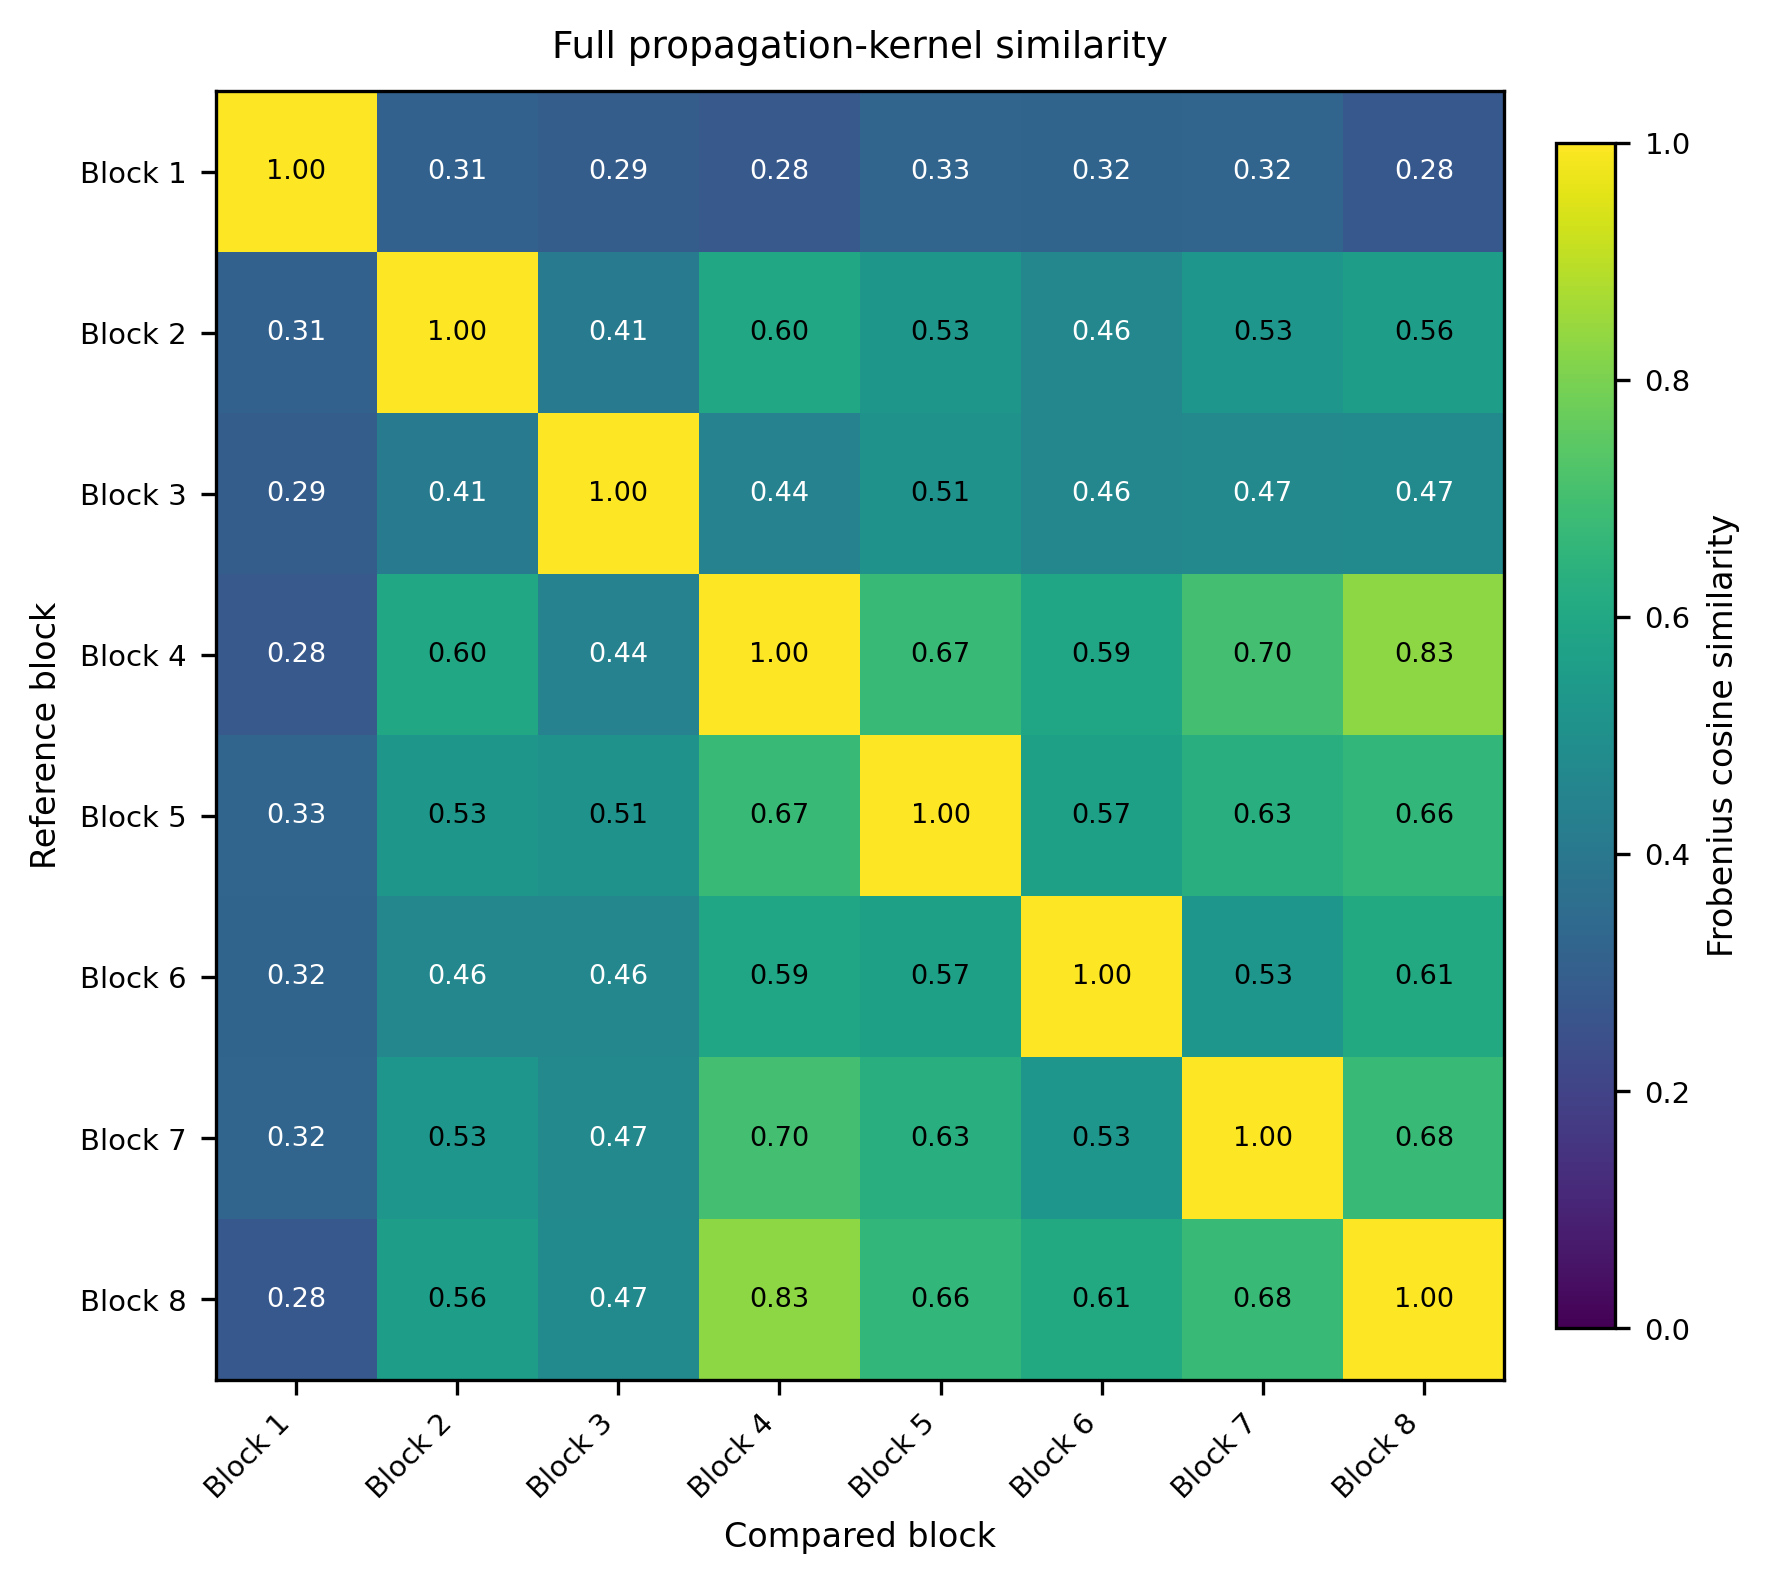

The table this chart was drawn from, first rows:
, Block 1, Block 2, Block 3, Block 4, Block 5, Block 6, Block 7, Block 8
Block 1, 1, 0.3104, 0.2933, 0.2812, 0.3256, 0.3209, 0.3247, 0.2773
Block 2, 0.3104, 1, 0.409, 0.5987, 0.5285, 0.4611, 0.527, 0.5555
Block 3, 0.2933, 0.409, 1, 0.4445, 0.5078, 0.4631, 0.4712, 0.4747
Block 4, 0.2812, 0.5987, 0.4445, 1, 0.6722, 0.5901, 0.7006, 0.829
Block 5, 0.3256, 0.5285, 0.5078, 0.6722, 1, 0.5702, 0.6253, 0.6637
Block 6, 0.3209, 0.4611, 0.4631, 0.5901, 0.5702, 1, 0.5266, 0.6058
Block 7, 0.3247, 0.527, 0.4712, 0.7006, 0.6253, 0.5266, 1, 0.6795
Block 8, 0.2773, 0.5555, 0.4747, 0.829, 0.6637, 0.6058, 0.6795, 1
